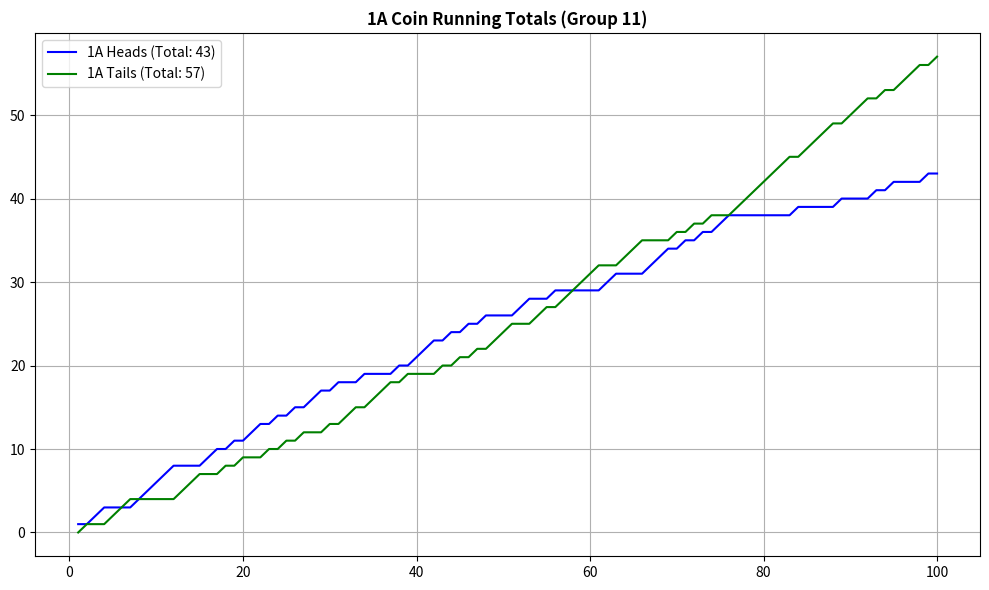
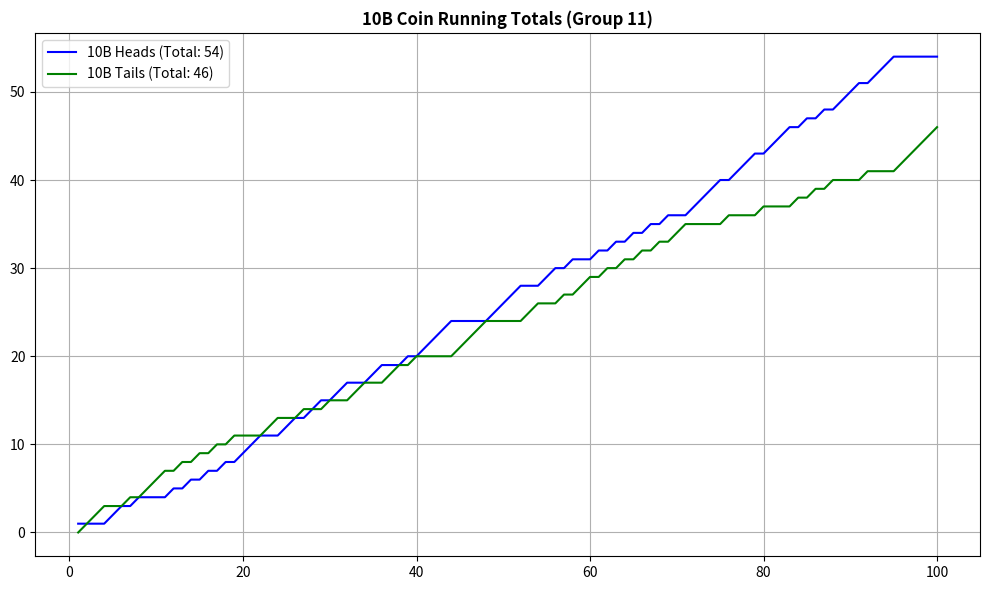
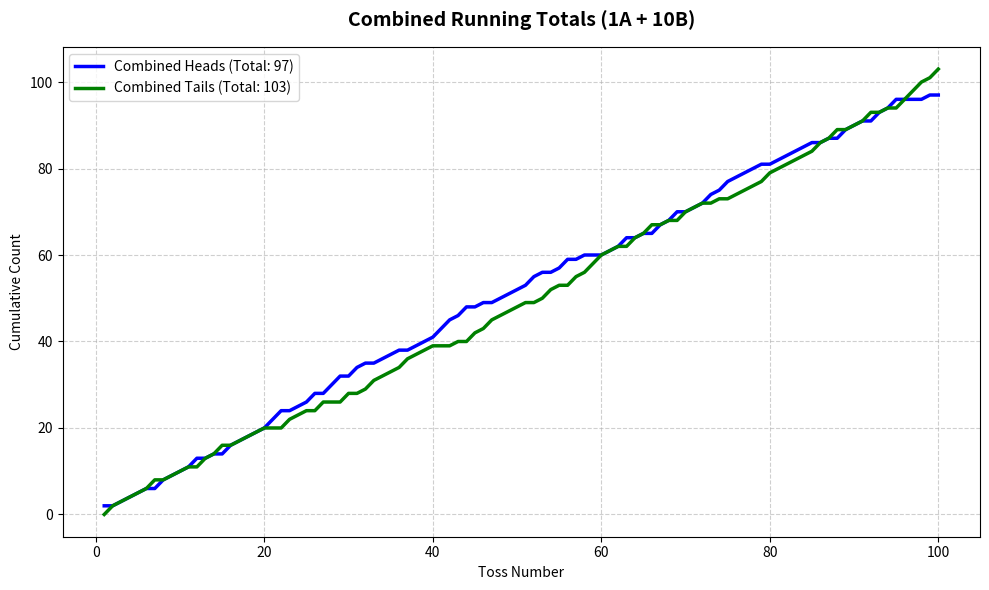

Python code for these plots, in order:
import matplotlib.pyplot as plt

# --- 1. RAW DATA (Group 11) ---
h1a_raw = [1, 0, 1, 1, 0, 0, 0, 1, 1, 1, 1, 1, 0, 0, 0, 1, 1, 0, 1, 0, 1, 1, 0, 1, 0, 1, 0, 1, 1, 0, 1, 0, 0, 1, 0, 0, 0, 1, 0, 1, 1, 1, 0, 1, 0, 1, 0, 1, 0, 0, 0, 1, 1, 0, 0, 1, 0, 0, 0, 0, 0, 1, 1, 0, 0, 0, 1, 1, 1, 0, 1, 0, 1, 0, 1, 1, 0, 0, 0, 0, 0, 0, 0, 1, 0, 0, 0, 0, 1, 0, 0, 0, 1, 0, 1, 0, 0, 0, 1, 0]
t1a_raw = [0, 1, 0, 0, 1, 1, 1, 0, 0, 0, 0, 0, 1, 1, 1, 0, 0, 1, 0, 1, 0, 0, 1, 0, 1, 0, 1, 0, 0, 1, 0, 1, 1, 0, 1, 1, 1, 0, 1, 0, 0, 0, 1, 0, 1, 0, 1, 0, 1, 1, 1, 0, 0, 1, 1, 0, 1, 1, 1, 1, 1, 0, 0, 1, 1, 1, 0, 0, 0, 1, 0, 1, 0, 1, 0, 0, 1, 1, 1, 1, 1, 1, 1, 0, 1, 1, 1, 1, 0, 1, 1, 1, 0, 1, 0, 1, 1, 1, 0, 1]

h10b_raw = [1, 0, 0, 0, 1, 1, 0, 1, 0, 0, 0, 1, 0, 1, 0, 1, 0, 1, 0, 1, 1, 1, 0, 0, 1, 1, 0, 1, 1, 0, 1, 1, 0, 0, 1, 1, 0, 0, 1, 0, 1, 1, 1, 1, 0, 0, 0, 0, 1, 1, 1, 1, 0, 0, 1, 1, 0, 1, 0, 0, 1, 0, 1, 0, 1, 0, 1, 0, 1, 0, 0, 1, 1, 1, 1, 0, 1, 1, 1, 0, 1, 1, 1, 0, 1, 0, 1, 0, 1, 1, 1, 0, 1, 1, 1, 0, 0, 0, 0, 0]
t10b_raw = [0, 1, 1, 1, 0, 0, 1, 0, 1, 1, 1, 0, 1, 0, 1, 0, 1, 0, 1, 0, 0, 0, 1, 1, 0, 0, 1, 0, 0, 1, 0, 0, 1, 1, 0, 0, 1, 1, 0, 1, 0, 0, 0, 0, 1, 1, 1, 1, 0, 0, 0, 0, 1, 1, 0, 0, 1, 0, 1, 1, 0, 1, 0, 1, 0, 1, 0, 1, 0, 1, 1, 0, 0, 0, 0, 1, 0, 0, 0, 1, 0, 0, 0, 1, 0, 1, 0, 1, 0, 0, 0, 1, 0, 0, 0, 1, 1, 1, 1, 1]

# --- 2. CALCULATION ---
def calc_running_total(data):
    res, s = [], 0
    for x in data: 
        s += x; res.append(s)
    return res

# Activity 2 Data: Add 1A and 10B together for each toss
comb_h = [h1a_raw[i] + h10b_raw[i] for i in range(100)]
comb_t = [t1a_raw[i] + t10b_raw[i] for i in range(100)]

tosses = list(range(1, 101))

# --- FIGURE 1: 1A ---
plt.figure(figsize=(10, 6))
h1a_cum = calc_running_total(h1a_raw)
t1a_cum = calc_running_total(t1a_raw)
plt.plot(tosses, h1a_cum, label=f'1A Heads (Total: {h1a_cum[-1]})', color='blue')
plt.plot(tosses, t1a_cum, label=f'1A Tails (Total: {t1a_cum[-1]})', color='green')
plt.title('1A Coin Running Totals (Group 11)', fontweight='bold')
plt.legend(); plt.grid(True); plt.tight_layout()
print("Showing Graph 1 (1A). Close window to continue.")
plt.show()

# --- FIGURE 2: 10B ---
plt.figure(figsize=(10, 6))
h10b_cum = calc_running_total(h10b_raw)
t10b_cum = calc_running_total(t10b_raw)
plt.plot(tosses, h10b_cum, label=f'10B Heads (Total: {h10b_cum[-1]})', color='blue')
plt.plot(tosses, t10b_cum, label=f'10B Tails (Total: {t10b_cum[-1]})', color='green')
plt.title('10B Coin Running Totals (Group 11)', fontweight='bold')
plt.legend(); plt.grid(True); plt.tight_layout()
print("Showing Graph 2 (10B). Close window to continue.")
plt.show()

# --- FIGURE 3: ACTIVITY 2 (COMBINED) ---
plt.figure(figsize=(10, 6))
comb_h_cum = calc_running_total(comb_h)
comb_t_cum = calc_running_total(comb_t)
plt.plot(tosses, comb_h_cum, label=f'Combined Heads (Total: {comb_h_cum[-1]})', color='blue', linewidth=2.5)
plt.plot(tosses, comb_t_cum, label=f'Combined Tails (Total: {comb_t_cum[-1]})', color='green', linewidth=2.5)
plt.title('Combined Running Totals (1A + 10B)', fontsize=14, fontweight='bold', pad=15)
plt.xlabel('Toss Number')
plt.ylabel('Cumulative Count')
plt.legend()
plt.grid(True, linestyle='--', alpha=0.6)
plt.tight_layout()
print("Showing Graph 3 (Combined).")
plt.show()
